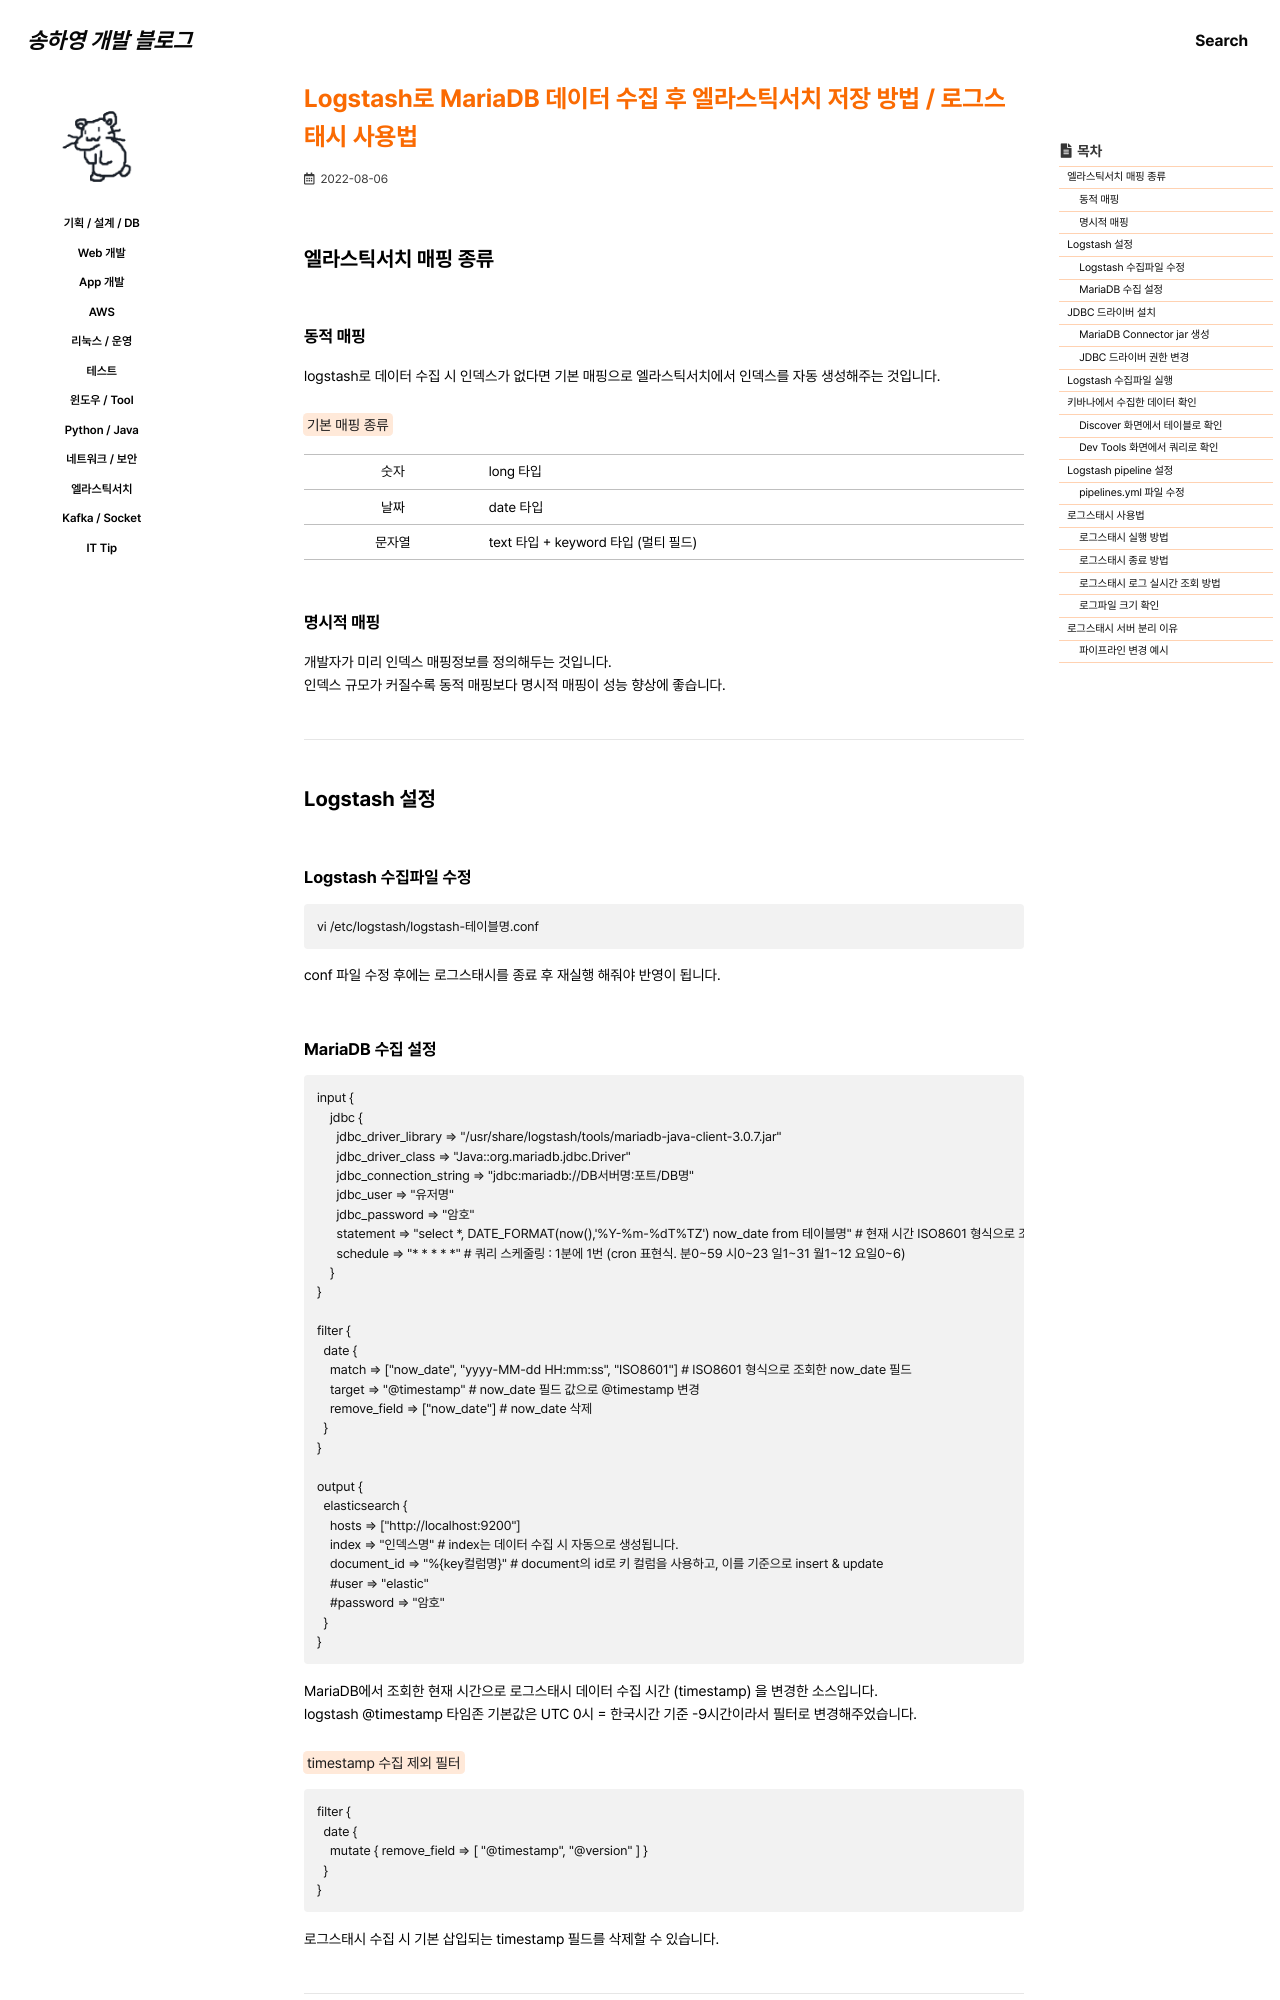

repository: 0songha0/0songha0.github.io · page: elk/2022-08-06-1.html · generator: jekyll

---
title: "Logstash로 MariaDB 데이터 수집 후 엘라스틱서치 저장 방법 / 로그스태시 사용법"
excerpt: ""

categories:
  - elk
tags:
  - []

permalink: /elk/2022-08-06-1

toc: true
toc_sticky: true

date: 2022-08-06
last_modified_at: 2022-08-06
---

## 엘라스틱서치 매핑 종류

### 동적 매핑
logstash로 데이터 수집 시 인덱스가 없다면 기본 매핑으로 엘라스틱서치에서 인덱스를 자동 생성해주는 것입니다.

<mark>기본 매핑 종류</mark>
<table class="table_2_left">
  <tbody>
    <tr>
      <td>숫자</td>
      <td>long 타입</td>
    </tr>
    <tr>
      <td>날짜</td>
      <td>date 타입</td>
    </tr>
    <tr>
      <td>문자열</td>
      <td>text 타입 + keyword 타입 (멀티 필드)</td>
    </tr>
  </tbody>
</table>

### 명시적 매핑
개발자가 미리 인덱스 매핑정보를 정의해두는 것입니다.  
인덱스 규모가 커질수록 동적 매핑보다 명시적 매핑이 성능 향상에 좋습니다.

---

## Logstash 설정

### Logstash 수집파일 수정
```
vi /etc/logstash/logstash-테이블명.conf
```
conf 파일 수정 후에는 로그스태시를 종료 후 재실행 해줘야 반영이 됩니다.
